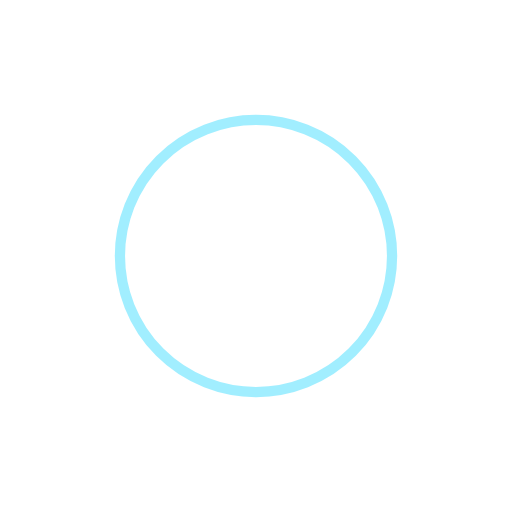
t = 0.00 s
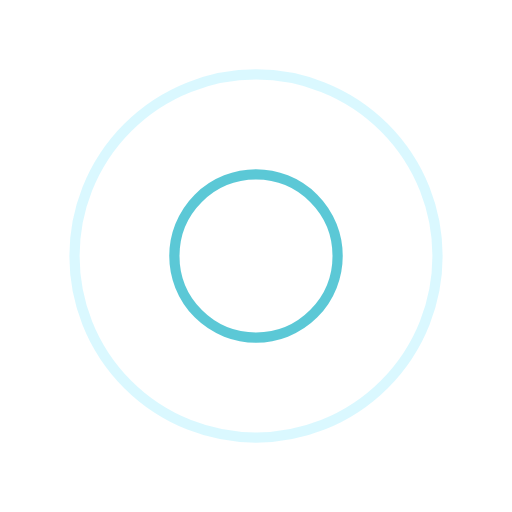
t = 0.25 s
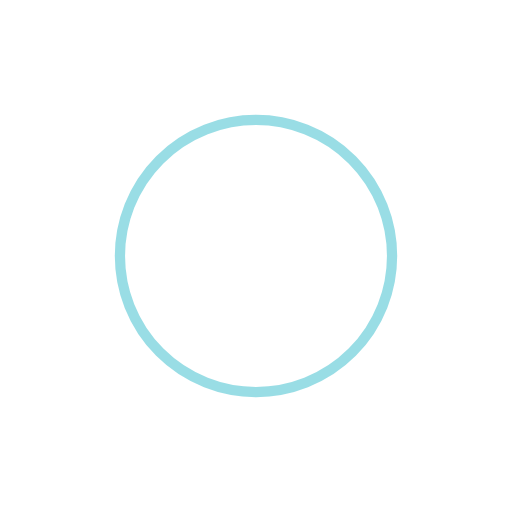
t = 0.50 s
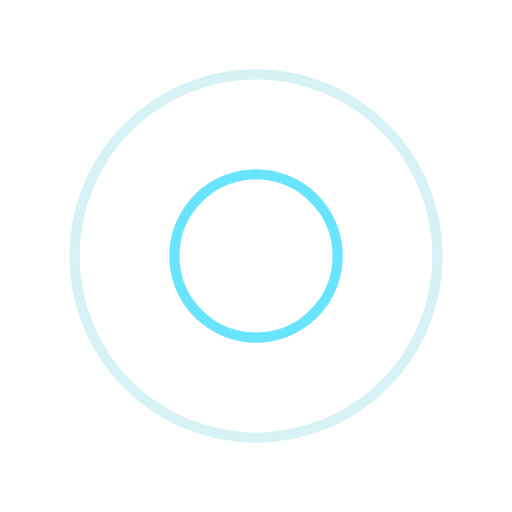
t = 0.75 s

The animated SVG that drew these frames (rendered in a browser with its animation timeline set to each time). Animation: 4 SMIL elements (animate=4); one cycle of 1.00 s, repeats indefinitely.

<?xml version="1.0"?><svg xmlns="http://www.w3.org/2000/svg" width="200" preserveAspectRatio="xMidYMid" style="margin:auto;background:0 0;display:block;shape-rendering:auto" viewBox="0 0 100 100"><circle cx="50" cy="50" r="0" fill="none" stroke="#3bc" stroke-width="2"><animate attributeName="r" begin="0s" calcMode="spline" dur="1s" keySplines="0 0.2 0.8 1" repeatCount="indefinite" values="0;41"/><animate attributeName="opacity" begin="0s" calcMode="spline" dur="1s" keySplines="0.2 0 0.8 1" repeatCount="indefinite" values="1;0"/></circle><circle cx="50" cy="50" r="0" fill="none" stroke="#4df" stroke-width="2"><animate attributeName="r" begin="-0.5s" calcMode="spline" dur="1s" keySplines="0 0.2 0.8 1" repeatCount="indefinite" values="0;41"/><animate attributeName="opacity" begin="-0.5s" calcMode="spline" dur="1s" keySplines="0.2 0 0.8 1" repeatCount="indefinite" values="1;0"/></circle></svg>